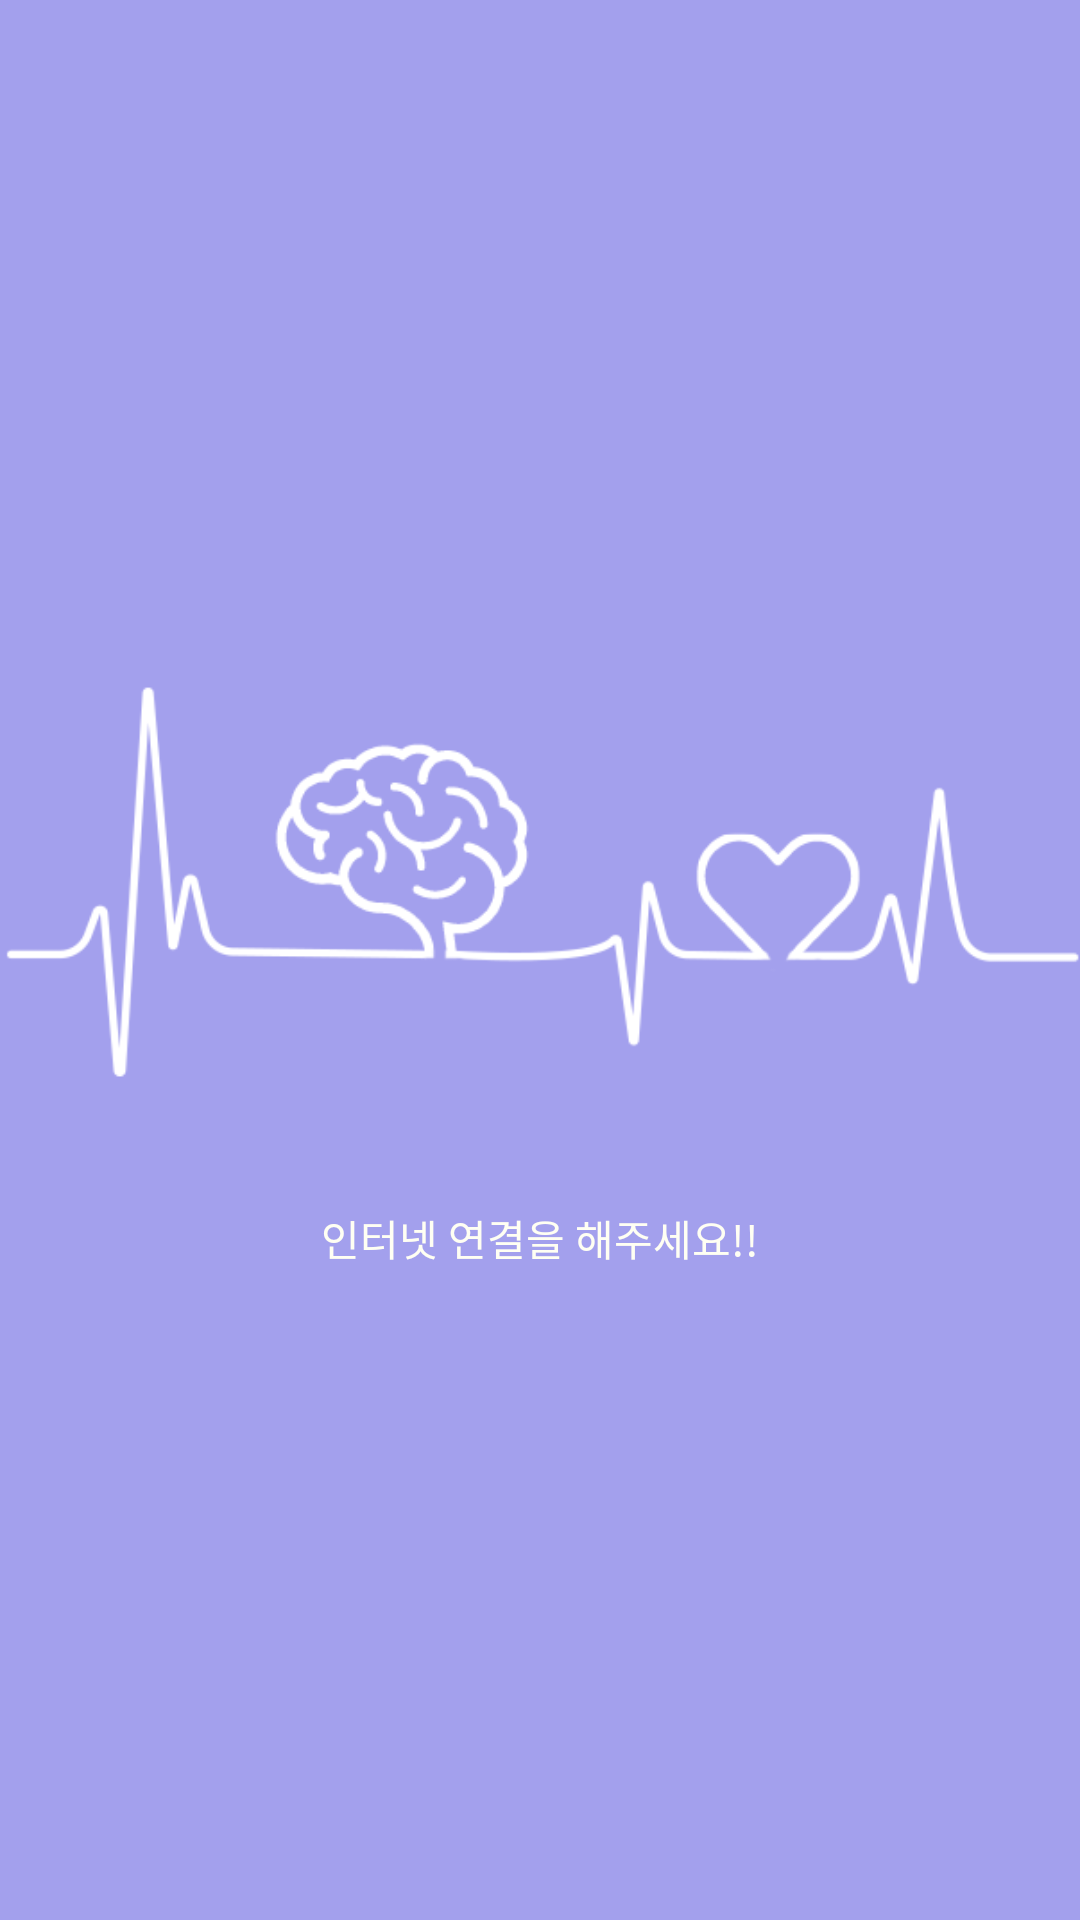

Android layout source for this screen:
<!-- AndroidManifest.xml: activity theme splashTheme -->
<!-- res/layout/activity_splash.xml -->
<?xml version="1.0" encoding="utf-8"?>
<android.support.constraint.ConstraintLayout xmlns:android="http://schemas.android.com/apk/res/android"
    xmlns:app="http://schemas.android.com/apk/res-auto"
    xmlns:tools="http://schemas.android.com/tools"
    android:layout_width="match_parent"
    android:layout_height="match_parent"
    android:background="#A3A0ED">

    <ImageView
        android:id="@+id/imageView"
        android:layout_width="wrap_content"
        android:layout_height="222dp"
        android:layout_marginBottom="8dp"
        android:layout_marginTop="8dp"
        android:src="@drawable/splash"
        app:layout_constraintBottom_toBottomOf="parent"
        app:layout_constraintEnd_toEndOf="parent"
        app:layout_constraintStart_toStartOf="parent"
        app:layout_constraintTop_toTopOf="parent"
        app:layout_constraintVertical_bias="0.429" />

    <TextView
        android:id="@+id/message"
        android:layout_width="wrap_content"
        android:layout_height="wrap_content"
        android:layout_marginEnd="8dp"
        android:layout_marginStart="8dp"
        android:text="인터넷 연결을 해주세요!!"
        android:textColor="#fffff3"
        app:layout_constraintEnd_toEndOf="parent"
        app:layout_constraintStart_toStartOf="parent"
        app:layout_constraintTop_toBottomOf="@+id/imageView" />

</android.support.constraint.ConstraintLayout>
<!-- resources referenced by this layout -->
<resources>
  <!-- drawable splash: png bitmap (drawable, 22127 bytes) -->
  <style name="splashTheme" parent="Theme.AppCompat.Light.NoActionBar">
          <item name="android:windowFullscreen">true</item>
      </style>
</resources>
